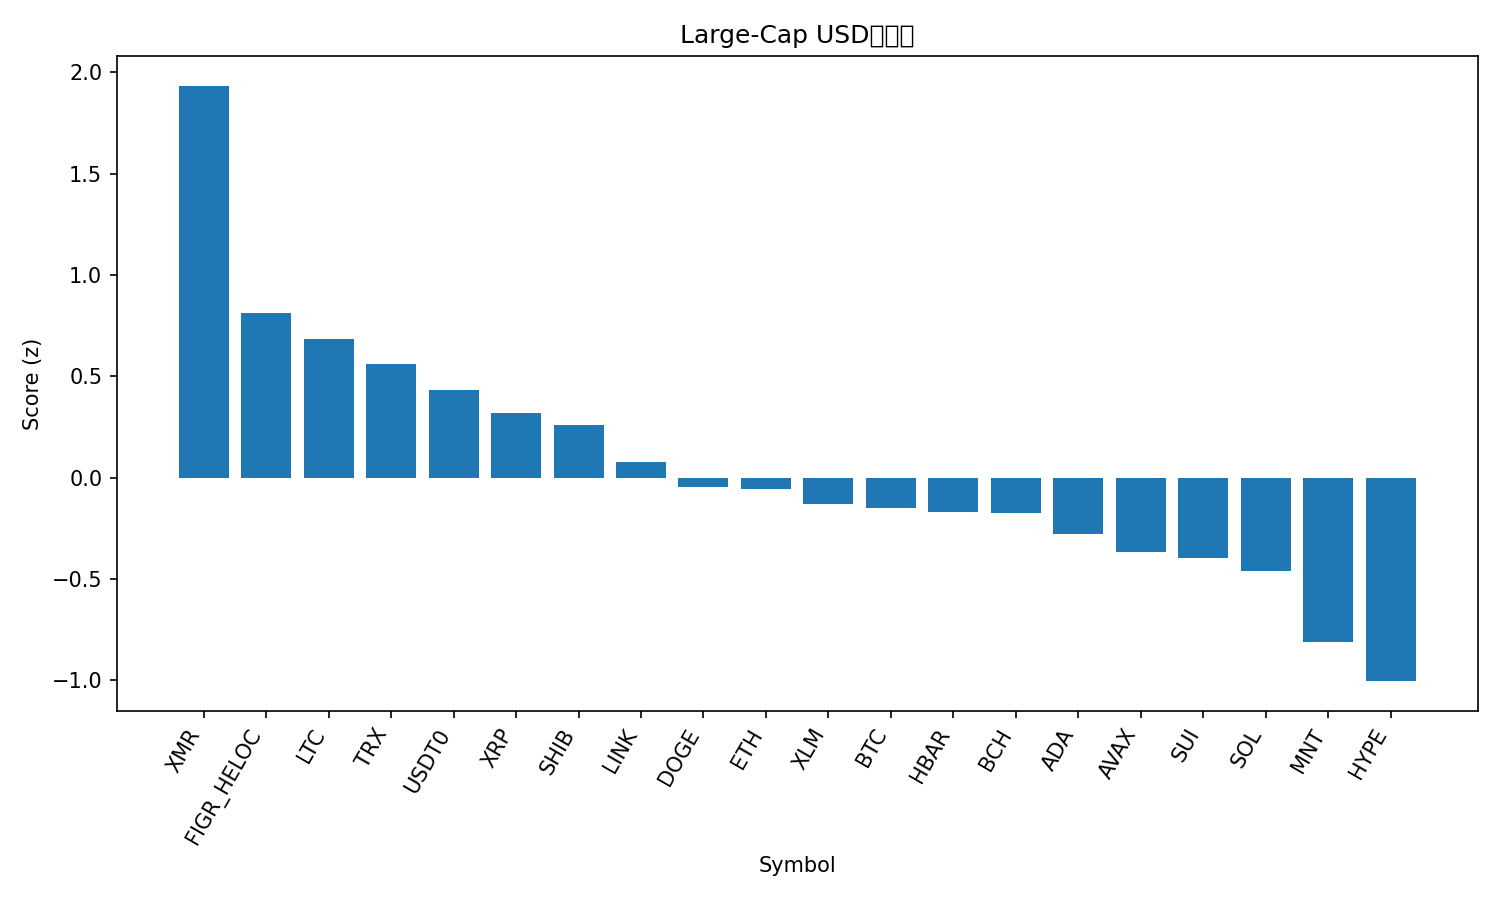

Data behind this chart, as committed beside it:
rank, name, symbol, price, pct_1h, pct_24h, pct_7d, pct_1h_vs_btc, pct_24h_vs_btc, pct_7d_vs_btc, market_cap_rank, market_cap, volume_usd, score
1, Monero, XMR, 310.7, 1.892, -2.758, 1.73, 1.842, 0.4204, 6.058, 34, 5731137864, 174463836, 1.934
2, Figure Heloc, FIGR_HELOC, 0.997, 0.0, 2.622, -0.1466, -0.05032, 5.8, 4.181, 15, 13091217371, 19703983, 0.8149
3, Litecoin, LTC, 92.96, 0.6979, -2.547, -0.7962, 0.6475, 0.6318, 3.532, 31, 7106075736, 502053523, 0.6832
4, TRON, TRX, 0.3194, 0.2788, -1.046, 0.563, 0.2285, 2.133, 4.891, 9, 30248341475, 553416480, 0.5626
5, USDT0, USDT0, 1.001, 0.01787, 0.05456, -0.3554, -0.03244, 3.233, 3.972, 28, 7716111461, 336315721, 0.4327
6, XRP, XRP, 2.42, 0.2577, -1.865, -1.77, 0.2074, 1.314, 2.558, 5, 145454981718, 4264863865, 0.3186
7, Shiba Inu, SHIB, 9.93e-06, 0.5729, -3.314, -4.826, 0.5226, -0.135, -0.4983, 33, 5854013625, 152081070, 0.2618
8, Chainlink, LINK, 17.83, 0.6736, -5.367, -4.183, 0.6233, -2.188, 0.1449, 16, 12430073832, 1220639938, 0.07878
9, Dogecoin, DOGE, 0.1938, 0.241, -3.873, -2.611, 0.1907, -0.6945, 1.717, 10, 29360531978, 1827164454, -0.04567
10, Ethereum, ETH, 3881, 0.4151, -4.734, -4.684, 0.3648, -1.555, -0.3565, 2, 468903164093, 33851190363, -0.05503
11, Stellar, XLM, 0.3157, 0.3073, -3.844, -5.956, 0.257, -0.6649, -1.628, 19, 10110735580, 180774177, -0.1299
12, Bitcoin, BTC, 107780, 0.05032, -3.179, -4.328, 0.0, 0.0, 0.0, 1, 2151019019499, 59959330076, -0.1524
13, Hedera, HBAR, 0.1702, 0.4719, -4.605, -7.801, 0.4216, -1.426, -3.473, 30, 7220098835, 186392452, -0.1678
14, Bitcoin Cash, BCH, 467.6, 0.3374, -3.273, -9.51, 0.2871, -0.09458, -5.183, 21, 9326510010, 278921917, -0.1737
15, Cardano, ADA, 0.6423, 0.3155, -4.32, -7.884, 0.2651, -1.141, -3.556, 11, 23496080448, 1161571856, -0.2796
16, Avalanche, AVAX, 19.66, 0.7487, -6.457, -12.01, 0.6983, -3.279, -7.681, 26, 8385463061, 505928194, -0.3678
17, Sui, SUI, 2.49, 0.6163, -6.247, -10.48, 0.5659, -3.068, -6.154, 22, 9045696843, 829599641, -0.396
18, Solana, SOL, 184.1, 0.2357, -5.015, -8.051, 0.1854, -1.836, -3.723, 6, 100598278977, 5815371144, -0.4629
19, Mantle, MNT, 1.73, 0.7683, -9.984, -10.37, 0.718, -6.806, -6.037, 35, 5639304439, 239031623, -0.8118
20, Hyperliquid, HYPE, 35.62, 0.2335, -7.612, -11.05, 0.1832, -4.433, -6.719, 20, 9689422216, 432460453, -1.005
21, BNB, BNB, 1068, -0.07926, -5.509, -13.58, -0.1296, -2.331, -9.257, 4, 148721651039, 2845231422, -1.101
